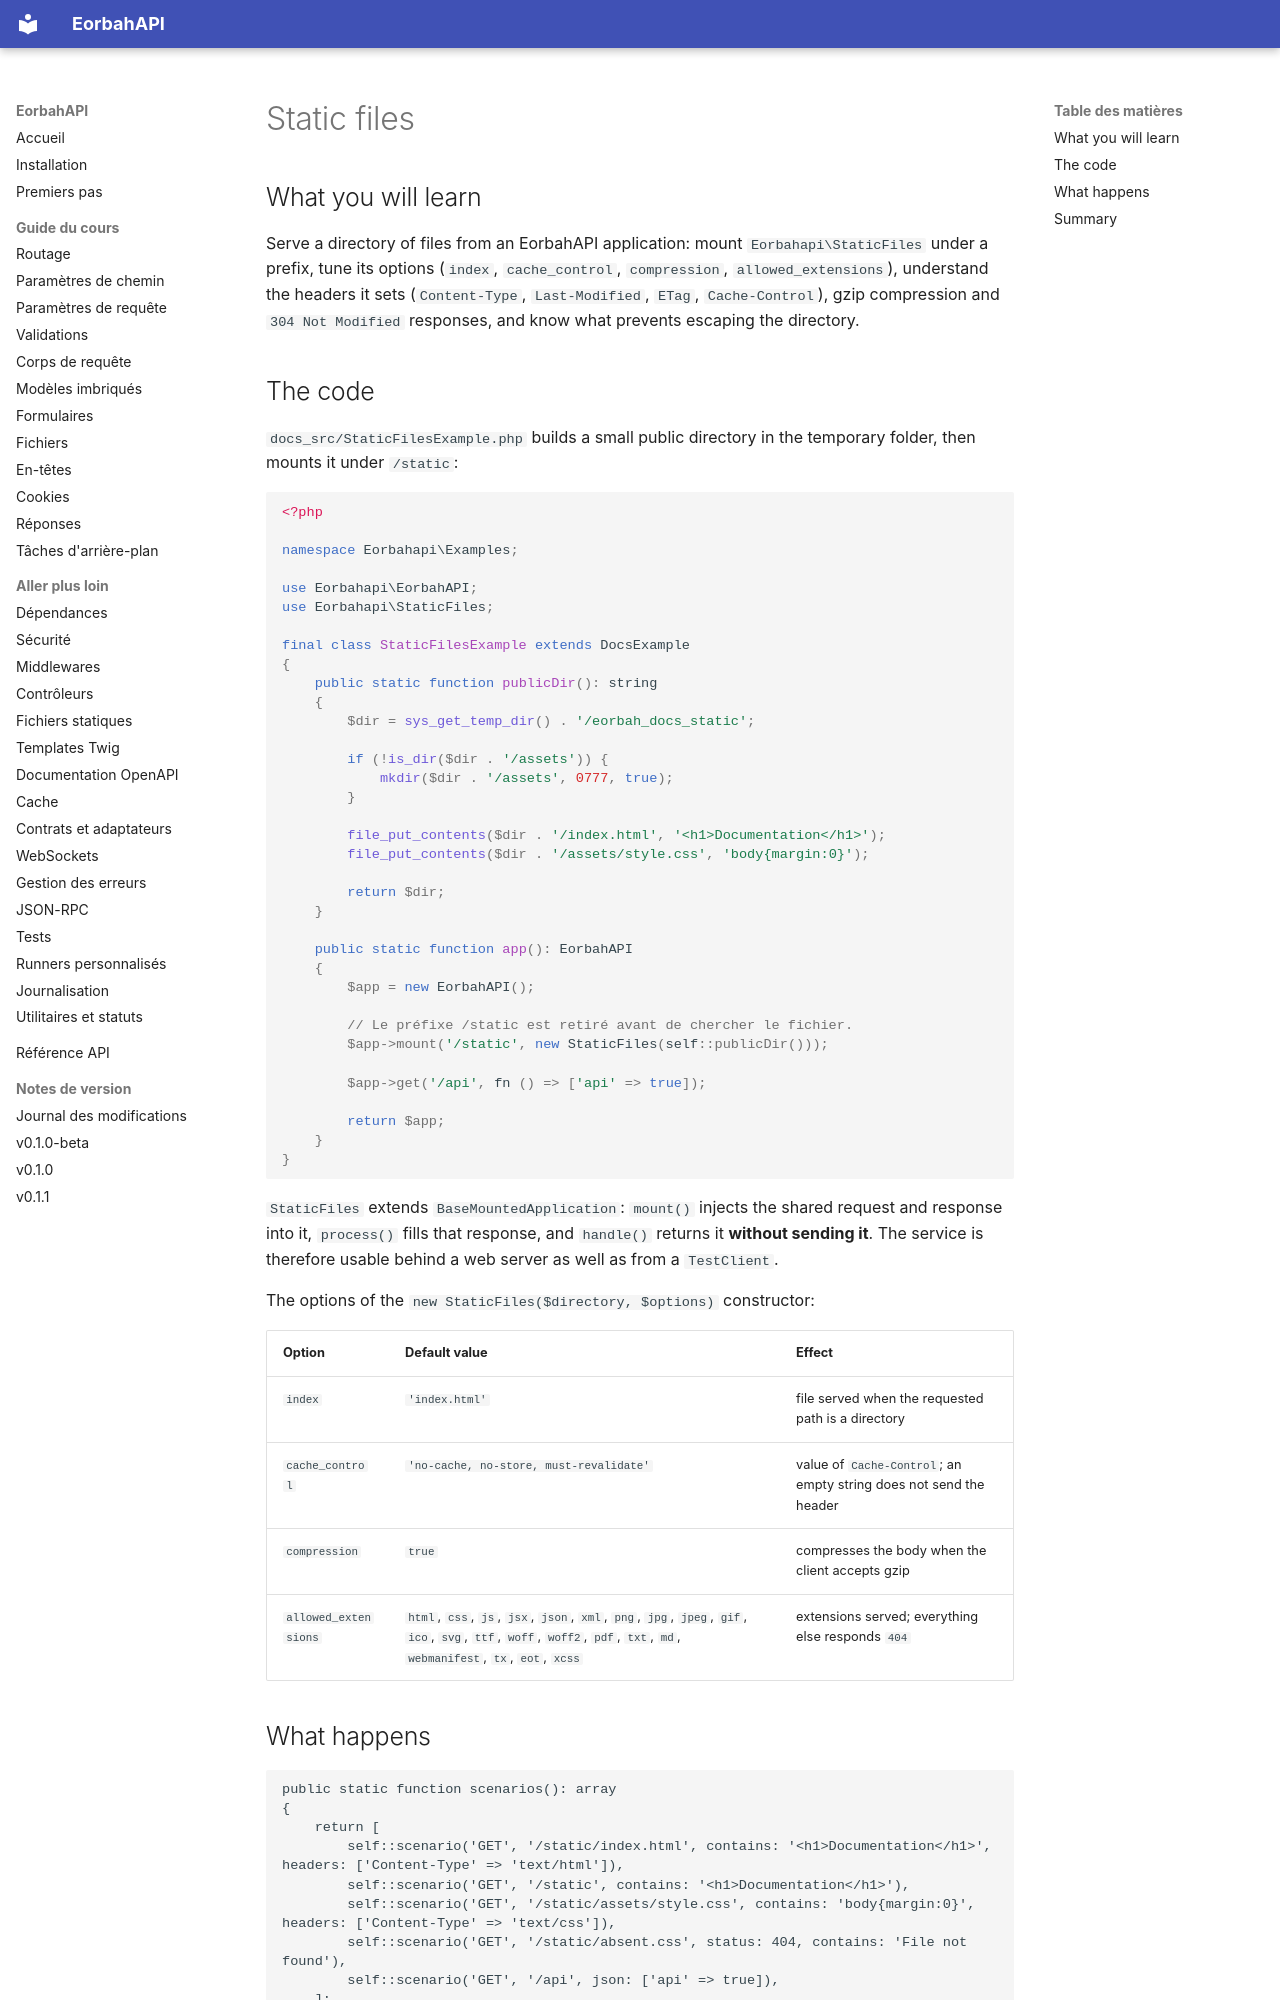

repository: EORBAH/EorbahAPI · page: en/static-files/index.html · generator: mkdocs

# Static files

## What you will learn

Serve a directory of files from an EorbahAPI application: mount
`Eorbahapi\StaticFiles` under a prefix, tune its options (`index`,
`cache_control`, `compression`, `allowed_extensions`), understand the headers
it sets (`Content-Type`, `Last-Modified`, `ETag`, `Cache-Control`), gzip
compression and `304 Not Modified` responses, and know what prevents escaping
the directory.

## The code

`docs_src/StaticFilesExample.php` builds a small public directory in the
temporary folder, then mounts it under `/static`:

```php
<?php

namespace Eorbahapi\Examples;

use Eorbahapi\EorbahAPI;
use Eorbahapi\StaticFiles;

final class StaticFilesExample extends DocsExample
{
    public static function publicDir(): string
    {
        $dir = sys_get_temp_dir() . '/eorbah_docs_static';

        if (!is_dir($dir . '/assets')) {
            mkdir($dir . '/assets', 0777, true);
        }

        file_put_contents($dir . '/index.html', '<h1>Documentation</h1>');
        file_put_contents($dir . '/assets/style.css', 'body{margin:0}');

        return $dir;
    }

    public static function app(): EorbahAPI
    {
        $app = new EorbahAPI();

        // Le préfixe /static est retiré avant de chercher le fichier.
        $app->mount('/static', new StaticFiles(self::publicDir()));

        $app->get('/api', fn () => ['api' => true]);

        return $app;
    }
}
```

`StaticFiles` extends `BaseMountedApplication`: `mount()` injects the shared
request and response into it, `process()` fills that response, and `handle()`
returns it **without sending it**. The service is therefore usable behind a web
server as well as from a `TestClient`.

The options of the `new StaticFiles($directory, $options)` constructor:

| Option | Default value | Effect |
| --- | --- | --- |
| `index` | `'index.html'` | file served when the requested path is a directory |
| `cache_control` | `'no-cache, no-store, must-revalidate'` | value of `Cache-Control`; an empty string does not send the header |
| `compression` | `true` | compresses the body when the client accepts gzip |
| `allowed_extensions` | `html`, `css`, `js`, `jsx`, `json`, `xml`, `png`, `jpg`, `jpeg`, `gif`, `ico`, `svg`, `ttf`, `woff`, `woff2`, `pdf`, `txt`, `md`, `webmanifest`, `tx`, `eot`, `xcss` | extensions served; everything else responds `404` |
